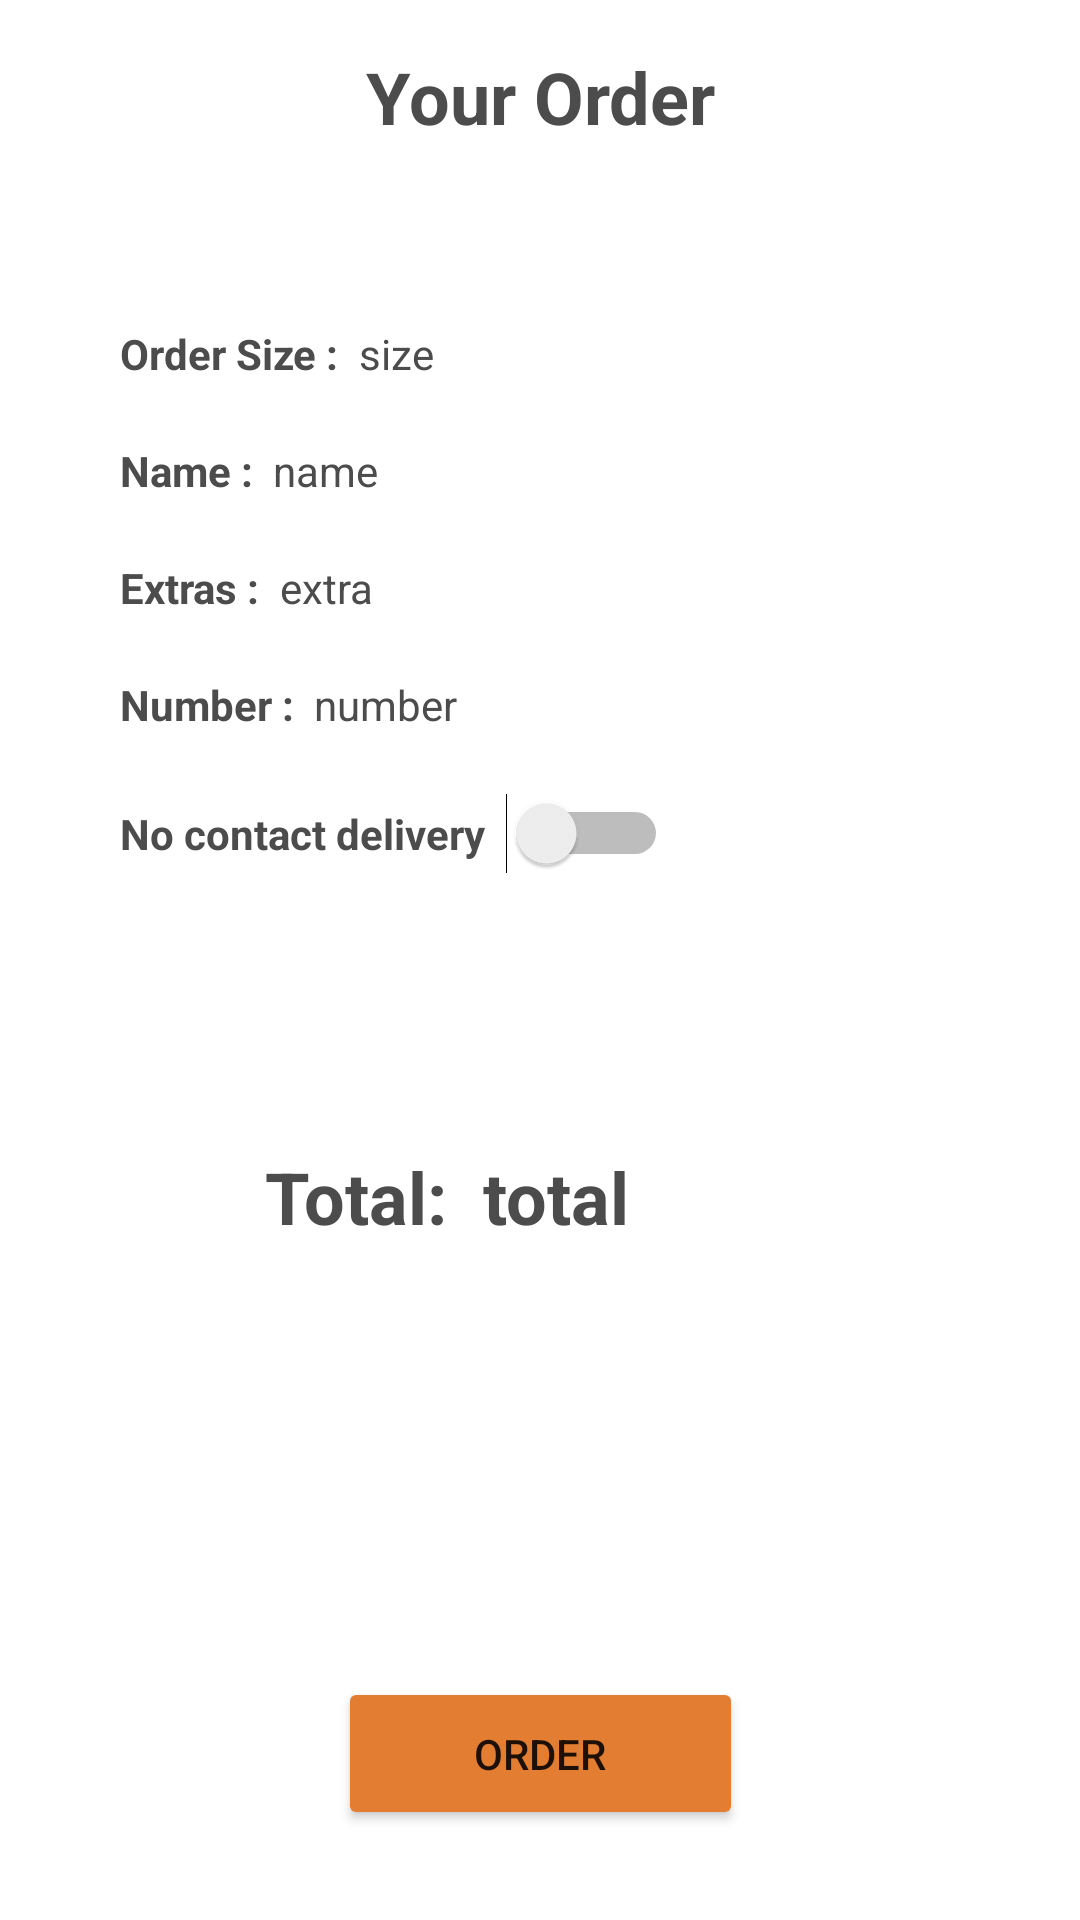

Reconstruct the res/layout file that produces this screen, plus the resources it refers to.
<!-- AndroidManifest.xml: application theme Theme.CoffeeApp -->
<!-- res/layout/activity_second_page.xml -->
<?xml version="1.0" encoding="utf-8"?>

<androidx.constraintlayout.widget.ConstraintLayout xmlns:android="http://schemas.android.com/apk/res/android"
    xmlns:app="http://schemas.android.com/apk/res-auto"
    xmlns:tools="http://schemas.android.com/tools"
    android:layout_width="match_parent"
    android:layout_height="match_parent"
    tools:context=".DetailActivity">


    <TextView
        android:id="@+id/headerSiparis"
        android:layout_width="wrap_content"
        android:layout_height="wrap_content"
        android:layout_marginTop="16dp"
        android:text="Your Order"
        android:textAlignment="center"
        android:textColor="#4c4c4c"
        android:textSize="24sp"
        android:textStyle="bold"
        app:layout_constraintEnd_toEndOf="parent"
        app:layout_constraintStart_toStartOf="parent"
        app:layout_constraintTop_toTopOf="parent" />

    <TextView
        android:id="@+id/orderSize"
        android:layout_width="wrap_content"
        android:layout_height="wrap_content"
        android:layout_marginStart="40dp"
        android:layout_marginTop="60dp"
        android:text="Order Size :  "
        android:textColor="#4c4c4c"
        android:textSize="14sp"

        android:textStyle="bold"
        app:layout_constraintStart_toStartOf="parent"
        app:layout_constraintTop_toBottomOf="@+id/headerSiparis" />

    <TextView
        android:id="@+id/size"
        android:layout_width="wrap_content"
        android:layout_height="wrap_content"
        android:text="size"
        android:textColor="#4c4c4c"
        android:textSize="14sp"
        app:layout_constraintStart_toEndOf="@+id/orderSize"
        app:layout_constraintTop_toTopOf="@+id/orderSize" />

    <TextView
        android:id="@+id/customername"
        android:layout_width="wrap_content"
        android:layout_height="wrap_content"
        android:layout_marginTop="20dp"
        android:text="Name :  "
        android:textColor="#4c4c4c"
        android:textSize="14sp"

        android:textStyle="bold"
        app:layout_constraintStart_toStartOf="@+id/orderSize"
        app:layout_constraintTop_toBottomOf="@+id/orderSize" />

    <TextView
        android:id="@+id/name"
        android:layout_width="wrap_content"
        android:layout_height="wrap_content"
        android:text="name"
        android:textColor="#4c4c4c"
        android:textSize="14sp"
        app:layout_constraintStart_toEndOf="@+id/customername"
        app:layout_constraintTop_toTopOf="@+id/customername" />

    <TextView
        android:id="@+id/extraIng"
        android:layout_width="wrap_content"
        android:layout_height="wrap_content"
        android:layout_marginTop="20dp"
        android:text="Extras :  "
        android:textColor="#4c4c4c"

        android:textSize="14sp"
        android:textStyle="bold"
        app:layout_constraintStart_toStartOf="@+id/orderSize"
        app:layout_constraintTop_toBottomOf="@+id/customername" />

    <TextView
        android:id="@+id/extras"
        android:layout_width="wrap_content"
        android:layout_height="wrap_content"
        android:text="extra"
        android:lines="2"

        android:singleLine="true"
        android:ellipsize="end"
        android:maxLines="3"

        android:textColor="#4c4c4c"
        android:textSize="14sp"
        app:layout_constraintStart_toEndOf="@+id/extraIng"
        app:layout_constraintTop_toTopOf="@+id/extraIng" />

    <TextView
        android:id="@+id/numberDrink"
        android:layout_width="wrap_content"
        android:layout_height="wrap_content"
        android:layout_marginTop="20dp"

        android:text="Number :  "
        android:textColor="#4c4c4c"
        android:textSize="14sp"
        android:textStyle="bold"
        app:layout_constraintStart_toStartOf="@+id/extraIng"
        app:layout_constraintTop_toBottomOf="@+id/extraIng" />

    <TextView
        android:id="@+id/number"
        android:layout_width="wrap_content"
        android:layout_height="wrap_content"
        android:text="number"
        android:textColor="#4c4c4c"
        android:textSize="14sp"
        app:layout_constraintStart_toEndOf="@+id/numberDrink"
        app:layout_constraintTop_toTopOf="@+id/numberDrink" />

    <Switch
        android:id="@+id/switch1"
        android:layout_width="wrap_content"
        android:layout_height="wrap_content"
        android:layout_marginTop="20dp"
        android:theme="@style/RadioButtonStyle"
        android:textColor="#4c4c4c"
        android:textSize="14sp"
        android:textStyle="bold"
        android:text="No contact delivery  "
        app:layout_constraintStart_toStartOf="@+id/numberDrink"
        app:layout_constraintTop_toBottomOf="@+id/numberDrink" />

    <Button
        android:id="@+id/button"
        android:layout_width="135dp"
        android:layout_height="51dp"
        android:layout_marginBottom="30dp"
        android:backgroundTint="@color/btnColor"
        android:text="Order"
        app:iconTint="#FFFFFF"
        app:layout_constraintBottom_toBottomOf="parent"
        app:layout_constraintEnd_toEndOf="parent"
        app:layout_constraintStart_toStartOf="parent" />

    <TextView
        android:id="@+id/textView6"
        android:layout_width="wrap_content"
        android:layout_height="wrap_content"
        android:layout_marginEnd="150dp"
        android:text="total"
        android:textColor="#4c4c4c"
        android:textSize="24sp"
        android:textStyle="bold"
        app:layout_constraintBottom_toTopOf="@+id/button"
        app:layout_constraintEnd_toEndOf="parent"
        app:layout_constraintTop_toBottomOf="@+id/switch1"
        app:layout_constraintVertical_bias="0.388" />

    <TextView
        android:id="@+id/textView7"
        android:layout_width="wrap_content"
        android:layout_height="wrap_content"
        android:text="Total:  "
        android:textColor="#4c4c4c"
        android:textSize="24sp"
        android:textStyle="bold"
        app:layout_constraintEnd_toStartOf="@+id/textView6"
        app:layout_constraintTop_toTopOf="@+id/textView6" />


</androidx.constraintlayout.widget.ConstraintLayout>
<!-- resources referenced by this layout -->
<resources>
  <color name="btnColor">#E27D31</color>
  <style name="RadioButtonStyle" parent="Theme.AppCompat.Light">
          <item name="colorAccent">@color/btnColor</item>
          <item name="android:textColorPrimary">@android:color/holo_blue_dark</item>
      </style>
  <style name="Theme.CoffeeApp" parent="Theme.MaterialComponents.DayNight.NoActionBar">
          
          <item name="colorPrimary">@color/purple_500</item>
          <item name="colorPrimaryVariant">@color/purple_700</item>
          <item name="colorOnPrimary">@color/white</item>
          
          <item name="colorSecondary">@color/teal_200</item>
          <item name="colorSecondaryVariant">@color/teal_700</item>
          <item name="colorOnSecondary">@color/black</item>
          
          <item name="android:statusBarColor" tools:targetApi="l">?attr/colorPrimaryVariant</item>
          
      </style>
  <!-- not gathered from this repository: default colours our renderer supplied (Android Studio template values) -->
  <color name="purple_500">#FF6200EE</color>
  <color name="purple_700">#FF3700B3</color>
  <color name="teal_200">#FF03DAC5</color>
  <color name="teal_700">#FF018786</color>
  <color name="black">#FF000000</color>
  <color name="white">#FFFFFFFF</color>
</resources>
